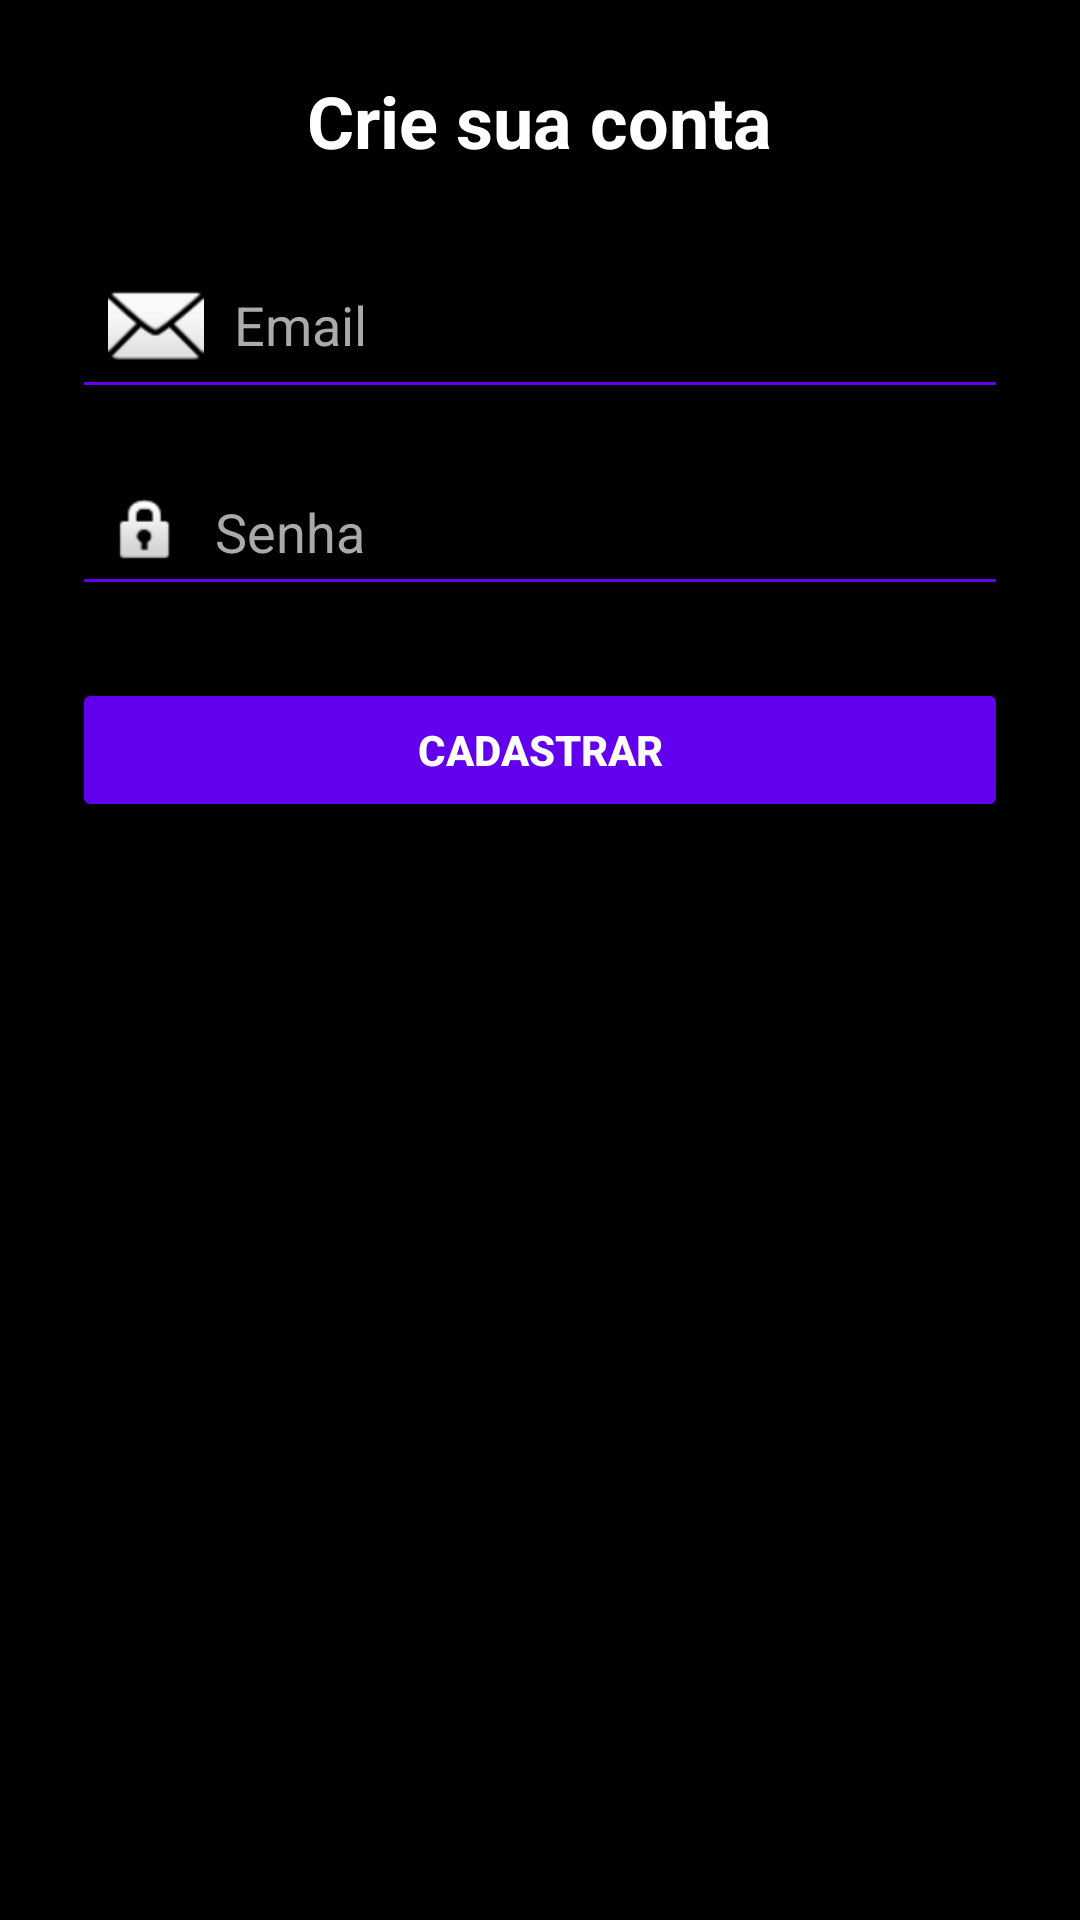

Here is an Android app screen rendered from its layout file. Give the layout XML and the strings, colors and styles it references.
<!-- AndroidManifest.xml: application theme Theme.CadeMeuPet -->
<!-- res/layout/activity_register.xml -->
<?xml version="1.0" encoding="utf-8"?>
<androidx.constraintlayout.widget.ConstraintLayout xmlns:android="http://schemas.android.com/apk/res/android"
        android:id="@+id/main"
        android:layout_width="match_parent"
        android:layout_height="match_parent"
        android:background="@color/black"
        android:padding="24dp">

    <ScrollView
            android:layout_width="match_parent"
            android:layout_height="match_parent"
            android:fillViewport="true">

        <LinearLayout
                android:orientation="vertical"
                android:layout_width="match_parent"
                android:layout_height="wrap_content"
                android:gravity="center_horizontal">

            <TextView
                    android:id="@+id/txt_title"
                    android:layout_width="wrap_content"
                    android:layout_height="wrap_content"
                    android:text="@string/title_create_account"
                    android:textColor="@color/white"
                    android:textSize="24sp"
                    android:textStyle="bold"
                    android:layout_marginBottom="24dp" />

            <EditText
                    android:id="@+id/txt_email"
                    android:hint="@string/hint_email"
                    android:inputType="textEmailAddress"
                    android:layout_width="match_parent"
                    android:layout_height="wrap_content"
                    android:textColor="@color/white"
                    android:textColorHint="#AAAAAA"
                    android:backgroundTint="@color/purple_500"
                    android:drawableStart="@android:drawable/ic_dialog_email"
                    android:drawablePadding="10dp"
                    android:padding="12dp"
                    android:layout_marginBottom="16dp" />

            <EditText
                    android:id="@+id/txt_pass"
                    android:hint="@string/hint_password"
                    android:inputType="textPassword"
                    android:layout_width="match_parent"
                    android:layout_height="wrap_content"
                    android:textColor="@color/white"
                    android:textColorHint="#AAAAAA"
                    android:backgroundTint="@color/purple_500"
                    android:drawableStart="@android:drawable/ic_lock_idle_lock"
                    android:drawablePadding="10dp"
                    android:padding="12dp"
                    android:layout_marginBottom="24dp" />

            <Button
                    android:id="@+id/btn_register"
                    android:text="@string/btn_register_action"
                    android:layout_width="match_parent"
                    android:layout_height="wrap_content"
                    android:backgroundTint="@color/purple_500"
                    android:textColor="@color/white"
                    android:textStyle="bold" />
        </LinearLayout>
    </ScrollView>
</androidx.constraintlayout.widget.ConstraintLayout>
<!-- resources referenced by this layout -->
<resources>
  <string name="btn_register_action">Cadastrar</string>
  <string name="hint_email">Email</string>
  <string name="hint_password">Senha</string>
  <string name="title_create_account">Crie sua conta</string>
  <style name="Theme.CadeMeuPet" parent="Base.Theme.CadeMeuPet" />
  <style name="Base.Theme.CadeMeuPet" parent="Theme.Material3.DayNight.NoActionBar">
          
          
  
          <item name="windowActionBar">false</item>
          <item name="windowNoTitle">true</item>
      </style>
  <!-- not gathered from this repository: default colours our renderer supplied (Android Studio template values) -->
  <color name="purple_500">#FF6200EE</color>
  <color name="black">#FF000000</color>
  <color name="white">#FFFFFFFF</color>
</resources>
